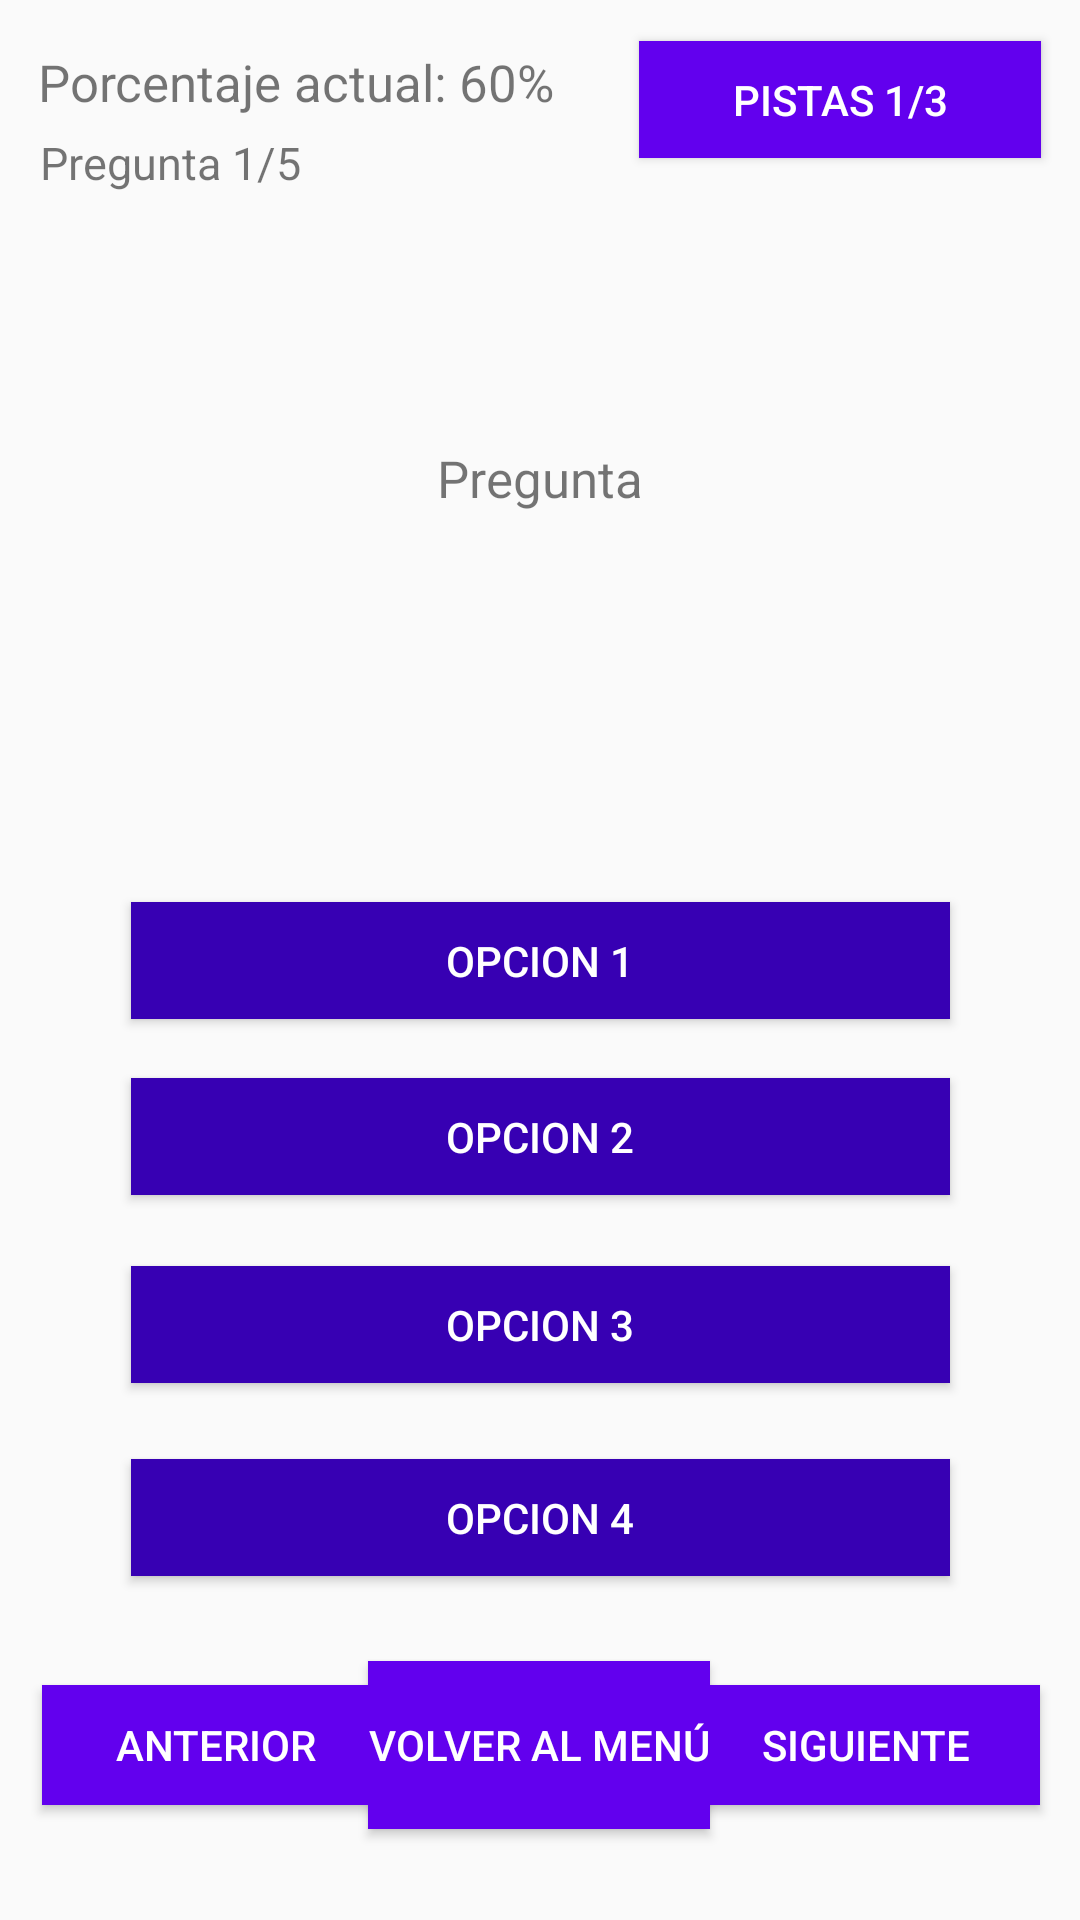

Android layout source for this screen:
<!-- AndroidManifest.xml: application theme AppTheme -->
<!-- res/layout/activity_game.xml -->
<?xml version="1.0" encoding="utf-8"?>
<androidx.constraintlayout.widget.ConstraintLayout xmlns:android="http://schemas.android.com/apk/res/android"
    xmlns:app="http://schemas.android.com/apk/res-auto"
    xmlns:tools="http://schemas.android.com/tools"
    android:layout_width="match_parent"
    android:layout_height="match_parent"
    tools:context=".GameActivity">

    <Button
        android:id="@+id/op1_button"
        android:layout_width="273dp"
        android:layout_height="39dp"
        android:background="@color/purple_700"
        android:text="Opcion 1"
        android:textColor="@color/white"
        app:layout_constraintBottom_toBottomOf="parent"
        app:layout_constraintEnd_toEndOf="parent"
        app:layout_constraintStart_toStartOf="parent"
        app:layout_constraintTop_toTopOf="parent" />

    <Button
        android:id="@+id/pistas_button"
        android:layout_width="134dp"
        android:layout_height="39dp"
        android:background="@color/purple_500"
        android:text="Pistas 1/3"
        android:textColor="@color/white"
        app:layout_constraintBottom_toBottomOf="parent"
        app:layout_constraintEnd_toEndOf="parent"
        app:layout_constraintHorizontal_bias="0.942"
        app:layout_constraintStart_toStartOf="parent"
        app:layout_constraintTop_toTopOf="parent"
        app:layout_constraintVertical_bias="0.023" />

    <Button
        android:id="@+id/back_button"
        android:layout_width="116dp"
        android:layout_height="40dp"
        android:background="@color/purple_500"
        android:text="@string/back_button"
        android:textColor="@color/white"
        app:layout_constraintBottom_toBottomOf="parent"
        app:layout_constraintEnd_toEndOf="parent"
        app:layout_constraintHorizontal_bias="0.057"
        app:layout_constraintStart_toStartOf="parent"
        app:layout_constraintTop_toTopOf="parent"
        app:layout_constraintVertical_bias="0.936" />

    <Button
        android:id="@+id/next_button"
        android:layout_width="116dp"
        android:layout_height="40dp"
        android:background="@color/purple_500"
        android:text="@string/next_button"
        android:textColor="@color/white"
        app:layout_constraintBottom_toBottomOf="parent"
        app:layout_constraintEnd_toEndOf="parent"
        app:layout_constraintHorizontal_bias="0.945"
        app:layout_constraintStart_toStartOf="parent"
        app:layout_constraintTop_toTopOf="parent"
        app:layout_constraintVertical_bias="0.936" />

    <Button
        android:id="@+id/exitMenu_button"
        android:layout_width="114dp"
        android:layout_height="56dp"
        android:background="@color/purple_500"
        android:text="@string/returnMenu_button"
        android:textColor="@color/white"
        app:layout_constraintBottom_toBottomOf="parent"
        app:layout_constraintEnd_toEndOf="parent"
        app:layout_constraintHorizontal_bias="0.498"
        app:layout_constraintStart_toStartOf="parent"
        app:layout_constraintTop_toTopOf="parent"
        app:layout_constraintVertical_bias="0.948" />

    <Button
        android:id="@+id/op4_button"
        android:layout_width="273dp"
        android:layout_height="39dp"
        android:background="@color/purple_700"
        android:text="Opcion 4"
        android:textColor="@color/white"
        app:layout_constraintBottom_toBottomOf="parent"
        app:layout_constraintEnd_toEndOf="parent"
        app:layout_constraintStart_toStartOf="parent"
        app:layout_constraintTop_toTopOf="parent"
        app:layout_constraintVertical_bias="0.809" />

    <Button
        android:id="@+id/op3_button"
        android:layout_width="273dp"
        android:layout_height="39dp"
        android:background="@color/purple_700"
        android:text="Opcion 3"
        android:textColor="@color/white"
        app:layout_constraintBottom_toBottomOf="parent"
        app:layout_constraintEnd_toEndOf="parent"
        app:layout_constraintStart_toStartOf="parent"
        app:layout_constraintTop_toTopOf="parent"
        app:layout_constraintVertical_bias="0.702" />

    <Button
        android:id="@+id/op2_button"
        android:layout_width="273dp"
        android:layout_height="39dp"
        android:background="@color/purple_700"
        android:text="Opcion 2"
        android:textColor="@color/white"
        app:layout_constraintBottom_toBottomOf="parent"
        app:layout_constraintEnd_toEndOf="parent"
        app:layout_constraintStart_toStartOf="parent"
        app:layout_constraintTop_toTopOf="parent"
        app:layout_constraintVertical_bias="0.598" />

    <TextView
        android:id="@+id/porcentage_textView"
        android:layout_width="wrap_content"
        android:layout_height="wrap_content"
        android:layout_marginTop="16dp"
        android:text="Porcentaje actual: 60%"
        android:textSize="17sp"
        app:layout_constraintEnd_toEndOf="parent"
        app:layout_constraintHorizontal_bias="0.067"
        app:layout_constraintStart_toStartOf="parent"
        app:layout_constraintTop_toTopOf="parent" />

    <TextView
        android:id="@+id/currentQuestion_textView"
        android:layout_width="wrap_content"
        android:layout_height="wrap_content"
        android:layout_marginTop="148dp"
        android:text="Pregunta"
        android:textSize="17sp"
        app:layout_constraintEnd_toEndOf="parent"
        app:layout_constraintStart_toStartOf="parent"
        app:layout_constraintTop_toTopOf="parent" />

    <TextView
        android:id="@+id/numberQuestion_textView"
        android:layout_width="wrap_content"
        android:layout_height="wrap_content"
        android:layout_marginTop="44dp"
        android:text="Pregunta 1/5"
        android:textSize="15sp"
        app:layout_constraintEnd_toEndOf="parent"
        app:layout_constraintHorizontal_bias="0.049"
        app:layout_constraintStart_toStartOf="parent"
        app:layout_constraintTop_toTopOf="parent" />

</androidx.constraintlayout.widget.ConstraintLayout>
<!-- resources referenced by this layout -->
<resources>
  <string name="back_button">Anterior</string>
  <string name="next_button">Siguiente</string>
  <string name="returnMenu_button">Volver al menú</string>
  <style name="AppTheme" parent="Theme.AppCompat.Light.DarkActionBar">
          
          <item name="colorPrimary">@color/purple_700</item>
          <item name="colorPrimaryDark">@color/purple_500</item>
          <item name="colorAccent">@color/teal_200</item>
      </style>
  <!-- not gathered from this repository: default colours our renderer supplied (Android Studio template values) -->
  <color name="purple_500">#FF6200EE</color>
  <color name="purple_700">#FF3700B3</color>
  <color name="teal_200">#FF03DAC5</color>
  <color name="white">#FFFFFFFF</color>
</resources>
